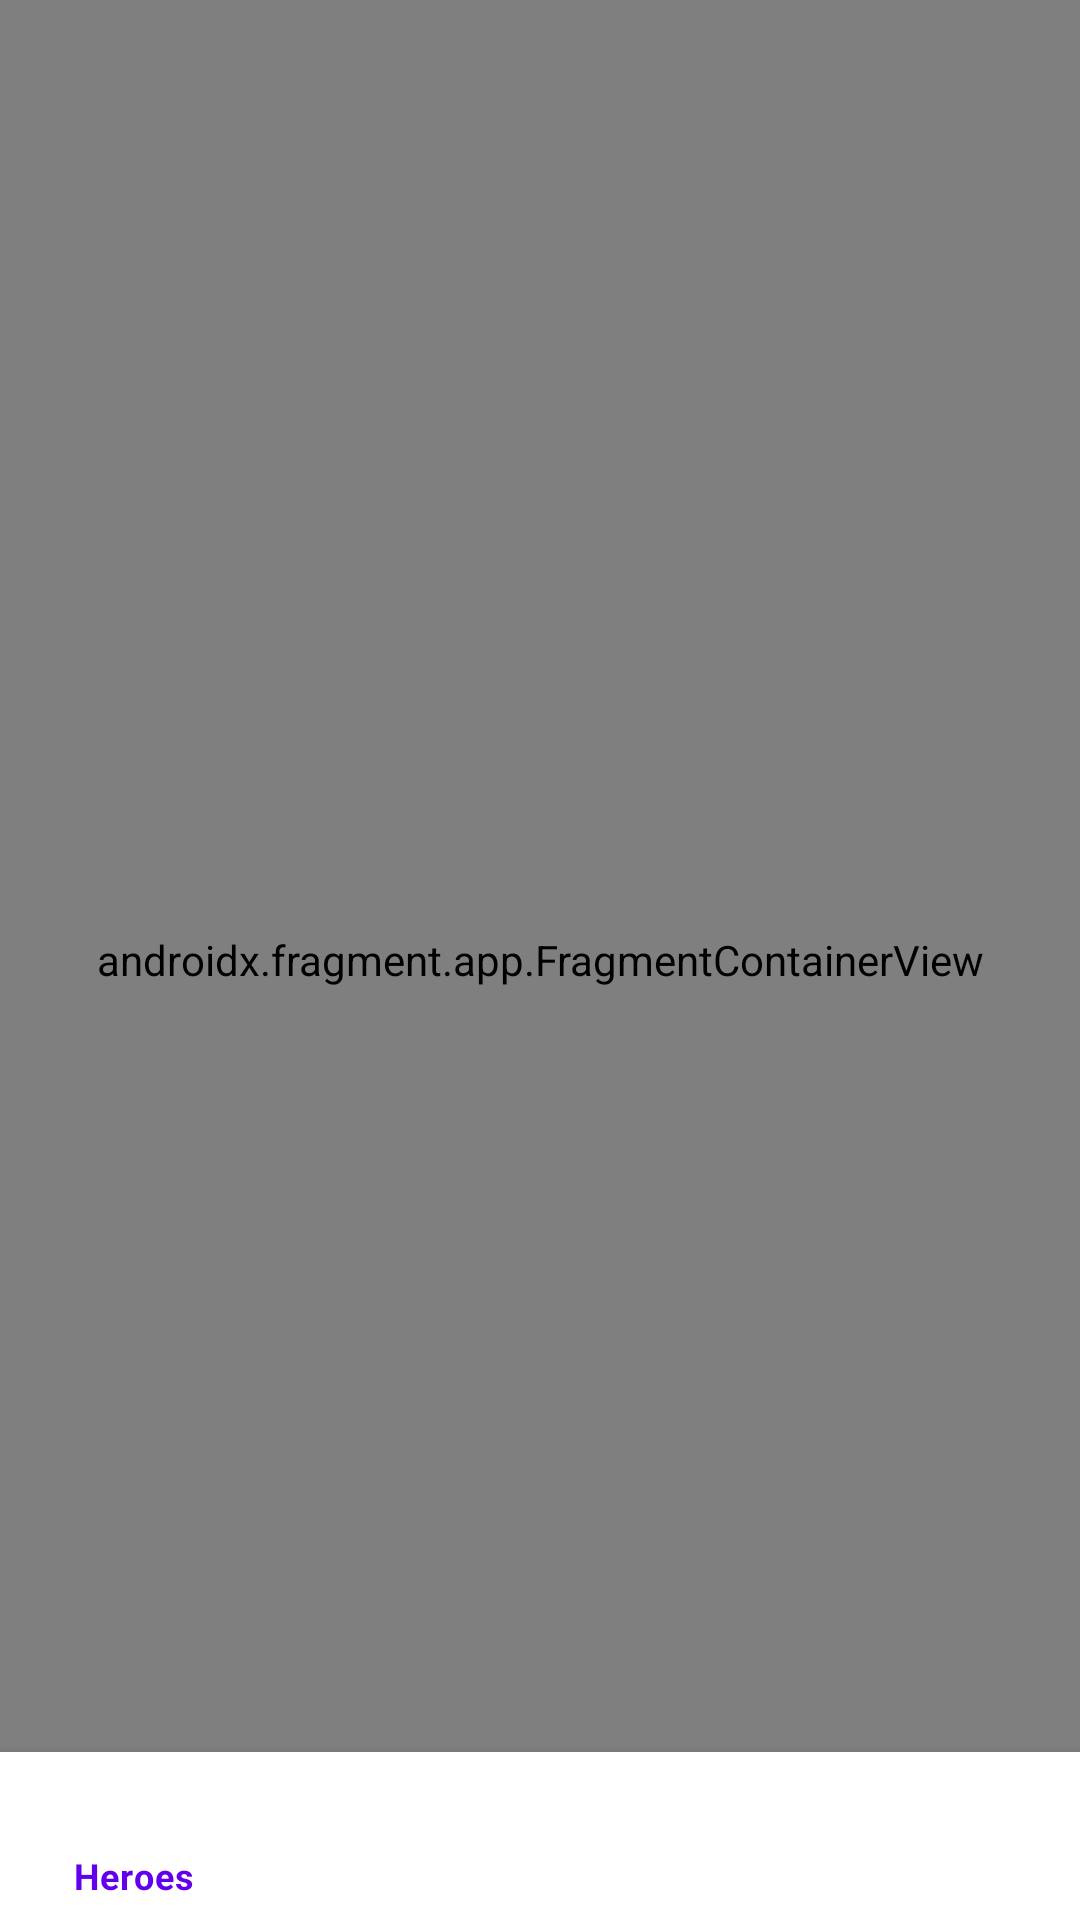

This screen was rendered from an Android layout file. Write that file and the resources it references.
<!-- AndroidManifest.xml: application theme Theme.KillReal -->
<!-- res/layout/fragment_main.xml -->
<?xml version="1.0" encoding="utf-8"?>
<androidx.constraintlayout.widget.ConstraintLayout xmlns:android="http://schemas.android.com/apk/res/android"
    xmlns:tools="http://schemas.android.com/tools"
    android:layout_width="match_parent"
    android:layout_height="match_parent"
    xmlns:app="http://schemas.android.com/apk/res-auto"
    tools:context=".ui.MainFragment">

    <androidx.fragment.app.FragmentContainerView
        android:id="@+id/mainContainerView"
        android:layout_width="0dp"
        android:layout_height="0dp"
        android:text="@string/main_fragment"
        android:name="androidx.navigation.fragment.NavHostFragment"
        app:defaultNavHost="true"
        app:navGraph="@navigation/nav_graph_main"
        app:layout_constraintLeft_toLeftOf="parent"
        app:layout_constraintRight_toRightOf="parent"
        app:layout_constraintTop_toTopOf="parent"
        app:layout_constraintBottom_toBottomOf="parent"
        />

    <com.google.android.material.bottomnavigation.BottomNavigationView
        android:id="@+id/mainBottomNavigationView"
        android:layout_width="0dp"
        android:layout_height="wrap_content"
        android:background="?android:attr/windowBackground"
        app:layout_constraintBottom_toBottomOf="parent"
        app:layout_constraintLeft_toLeftOf="parent"
        app:layout_constraintRight_toRightOf="parent"
        app:menu="@menu/menu_dota_tabs" />
</androidx.constraintlayout.widget.ConstraintLayout>
<!-- resources referenced by this layout -->
<resources>
  <string name="main_fragment">Main</string>
  <style name="Theme.KillReal" parent="Theme.MaterialComponents.DayNight.DarkActionBar">
          
          <item name="colorPrimary">@color/purple_500</item>
          <item name="colorPrimaryVariant">@color/purple_700</item>
          <item name="colorOnPrimary">@color/white</item>
          
          <item name="colorSecondary">@color/teal_200</item>
          <item name="colorSecondaryVariant">@color/teal_700</item>
          <item name="colorOnSecondary">@color/black</item>
          
          <item name="android:statusBarColor">?attr/colorPrimaryVariant</item>
          
      </style>
  <color name="purple_500">#FF6200EE</color>
  <color name="purple_700">#FF3700B3</color>
  <color name="white">#FFFFFFFF</color>
  <color name="teal_200">#FF03DAC5</color>
  <color name="teal_700">#FF018786</color>
  <color name="black">#FF000000</color>
</resources>
